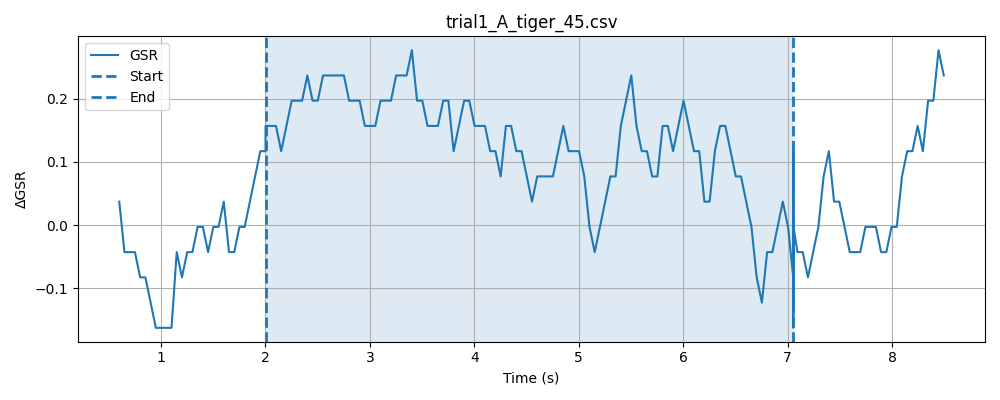

The file beside this chart, header and first rows:
timestamp, elapsed_sec, gsr_raw, phase
1778369839, 0.02519, 4093, baseline
1778369839, 0.0753, 4091, baseline
1778369839, 0.1254, 4092, baseline
1778369840, 0.1754, 4092, baseline
1778369840, 0.2254, 4092, baseline
1778369840, 0.2753, 4092, baseline
1778369840, 0.3254, 4093, baseline
1778369840, 0.3754, 4092, baseline
1778369840, 0.4254, 4091, baseline
1778369840, 0.4755, 4092, baseline
1778369840, 0.5255, 4089, baseline
1778369840, 0.5754, 4092, baseline
1778369840, 0.6254, 4091, baseline
1778369840, 0.6755, 4092, baseline
1778369840, 0.7255, 4091, baseline
1778369840, 0.7756, 4092, baseline
1778369840, 0.8255, 4092, baseline
1778369840, 0.8757, 4091, baseline
1778369840, 0.9256, 4092, baseline
1778369840, 0.9758, 4091, baseline
1778369840, 1.026, 4094, baseline
1778369840, 1.076, 4092, baseline
1778369840, 1.126, 4092, baseline
1778369841, 1.176, 4092, baseline
1778369841, 1.226, 4090, baseline
1778369841, 1.276, 4091, baseline
1778369841, 1.326, 4091, baseline
1778369841, 1.376, 4092, baseline
1778369841, 1.426, 4091, baseline
1778369841, 1.476, 4092, baseline
1778369841, 1.526, 4091, baseline
1778369841, 1.576, 4092, baseline
1778369841, 1.626, 4092, baseline
1778369841, 1.676, 4091, baseline
1778369841, 1.726, 4092, baseline
1778369841, 1.776, 4092, baseline
1778369841, 1.826, 4091, baseline
1778369841, 1.876, 4092, baseline
1778369841, 1.926, 4092, baseline
1778369841, 1.976, 4092, baseline
1778369841, 2.026, 4092, baseline
1778369841, 0.04957, 4091, stimulus
1778369841, 0.09949, 4092, stimulus
1778369842, 0.1496, 4092, stimulus
1778369842, 0.1996, 4092, stimulus
1778369842, 0.2497, 4092, stimulus
1778369842, 0.2998, 4092, stimulus
1778369842, 0.3831, 4093, stimulus
1778369842, 0.3997, 4092, stimulus
1778369842, 0.4498, 4091, stimulus
1778369842, 0.4997, 4092, stimulus
1778369842, 0.5499, 4092, stimulus
1778369842, 0.6, 4092, stimulus
1778369842, 0.65, 4092, stimulus
1778369842, 0.7, 4092, stimulus
1778369842, 0.75, 4091, stimulus
1778369842, 0.8, 4091, stimulus
1778369842, 0.85, 4093, stimulus
1778369842, 0.9001, 4092, stimulus
1778369842, 0.9503, 4092, stimulus
... 150 more rows
